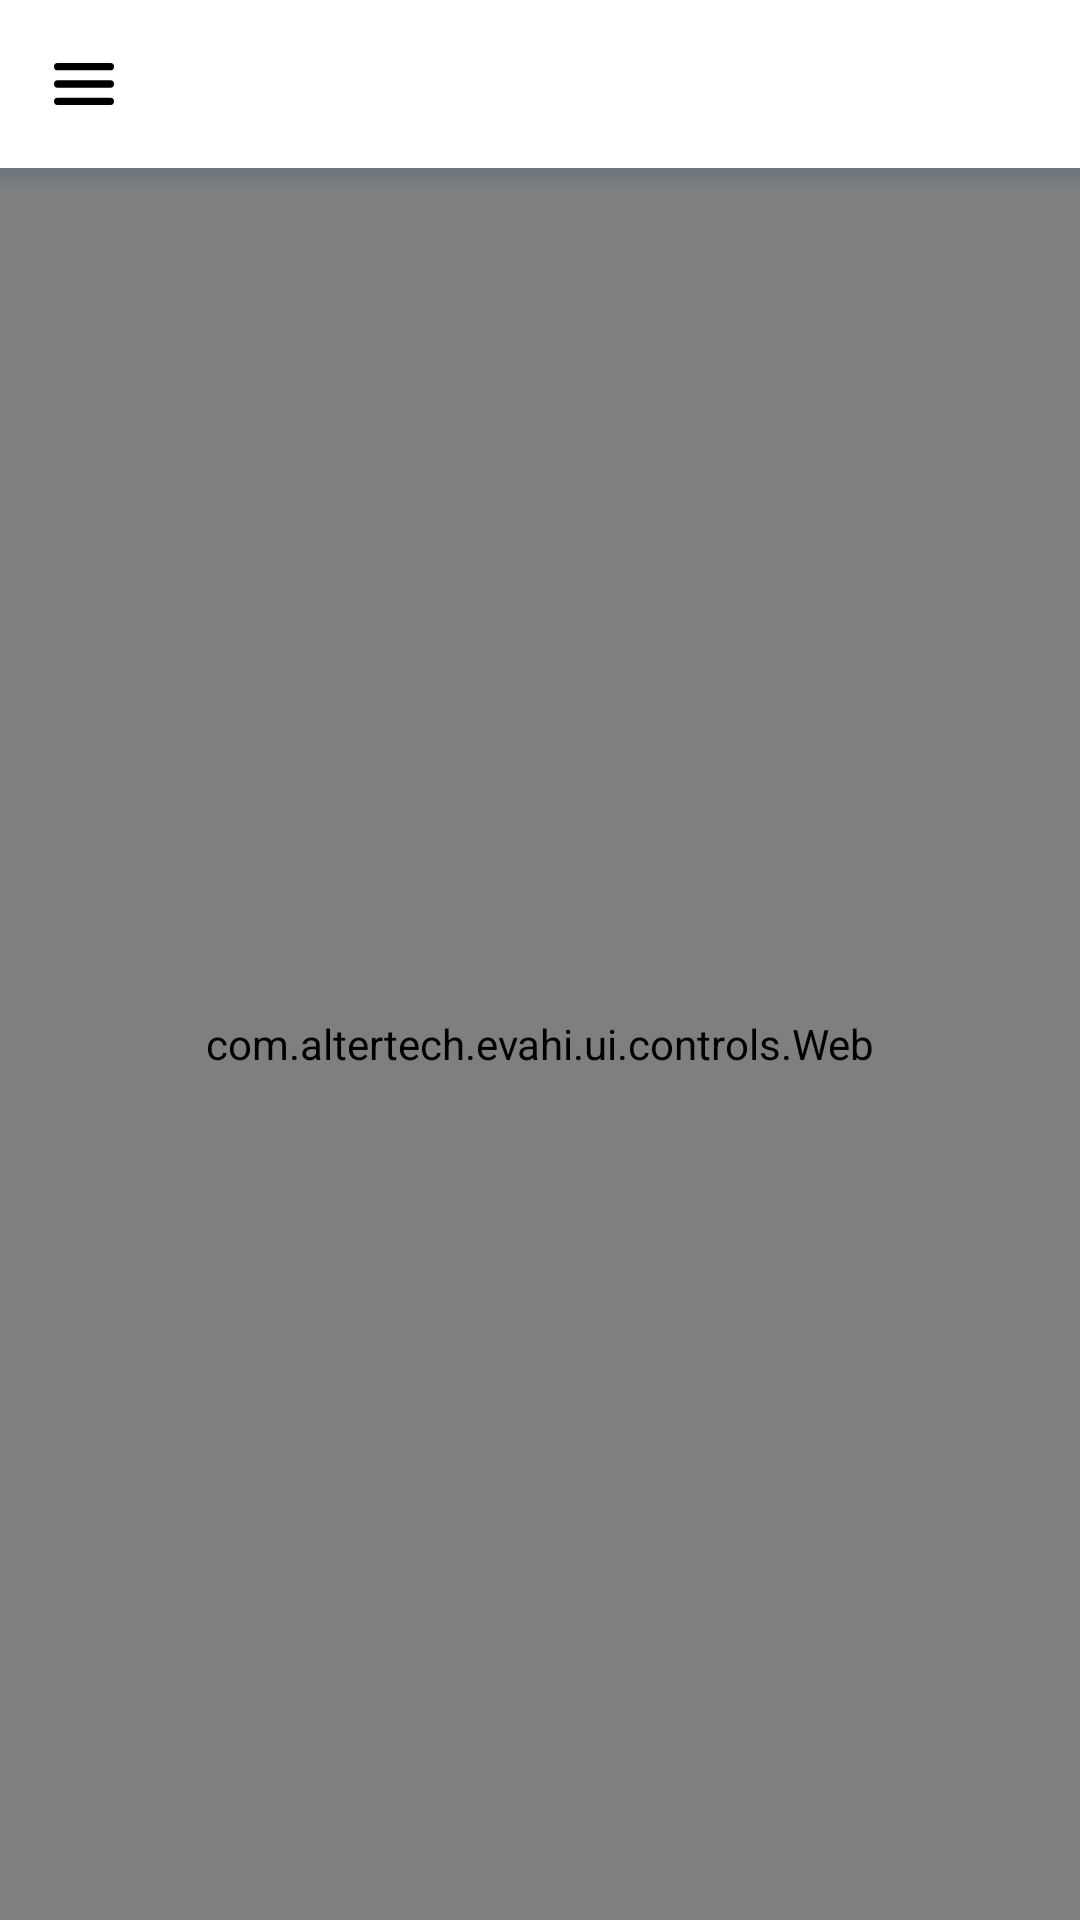

Reconstruct the res/layout file that produces this screen, plus the resources it refers to.
<!-- AndroidManifest.xml: application theme Theme.Base -->
<!-- res/layout/a_main.xml -->
<?xml version="1.0" encoding="utf-8"?>
<androidx.drawerlayout.widget.DrawerLayout xmlns:android="http://schemas.android.com/apk/res/android"
    xmlns:app="http://schemas.android.com/apk/res-auto"
    xmlns:tools="http://schemas.android.com/tools"
    android:id="@+id/a_main_drawer"
    android:layout_width="match_parent"
    android:layout_height="match_parent"
    android:orientation="vertical"
    tools:openDrawer="start">

    <androidx.constraintlayout.widget.ConstraintLayout
        android:id="@+id/a_main_body"
        android:layout_width="match_parent"
        android:layout_height="match_parent"
        app:layout_constraintBottom_toBottomOf="parent"
        app:layout_constraintEnd_toEndOf="parent"
        app:layout_constraintStart_toStartOf="parent"
        app:layout_constraintTop_toTopOf="parent">

        <include
            android:id="@+id/title_bar"
            layout="@layout/tb_a_main"
            android:layout_width="match_parent"
            android:layout_height="?attr/actionBarSize"
            app:layout_constraintEnd_toEndOf="parent"
            app:layout_constraintStart_toStartOf="parent"
            app:layout_constraintTop_toTopOf="parent" />


        <LinearLayout
            android:layout_width="wrap_content"
            android:layout_height="wrap_content"
            android:gravity="center_horizontal"
            android:orientation="vertical"
            app:layout_constraintBottom_toBottomOf="parent"
            app:layout_constraintEnd_toEndOf="@+id/title_bar"
            app:layout_constraintStart_toStartOf="@+id/title_bar"
            app:layout_constraintTop_toBottomOf="@+id/title_bar"
            app:layout_constraintVertical_bias="0.3">

            <ImageView
                android:layout_width="@dimen/space_100dp"
                android:layout_height="@dimen/space_100dp"
                android:src="@drawable/logo"
                tools:ignore="ContentDescription" />

            <Button
                android:id="@+id/settings"
                android:layout_width="220dp"
                android:layout_height="45dp"
                android:layout_marginTop="@dimen/space_60dp"
                android:background="@drawable/drawable_button_1"
                android:text="@string/app_a_main_settings"
                android:textColor="@drawable/selector_change_white_color_to_white_50_color" />

        </LinearLayout>

        <include
            android:id="@+id/a_main_web_container"
            layout="@layout/ui_f_web"
            android:layout_width="match_parent"
            android:layout_height="0dp"
            android:visibility="visible"
            app:layout_constraintBottom_toBottomOf="parent"
            app:layout_constraintEnd_toEndOf="@+id/title_bar"
            app:layout_constraintStart_toStartOf="@+id/title_bar"
            app:layout_constraintTop_toBottomOf="@+id/title_bar" />

        <View
            android:layout_width="match_parent"
            android:layout_height="@dimen/space_8dp"
            android:background="@drawable/background_shadow_1"
            android:rotation="180"
            app:layout_constraintEnd_toEndOf="parent"
            app:layout_constraintStart_toStartOf="parent"
            app:layout_constraintTop_toBottomOf="@+id/title_bar" />

    </androidx.constraintlayout.widget.ConstraintLayout>

    <com.google.android.material.navigation.NavigationView
        android:id="@+id/a_main_navigation"
        android:layout_width="wrap_content"
        android:layout_height="match_parent"
        android:layout_gravity="start"
        android:fitsSystemWindows="true"
        android:theme="@style/Theme.Menu">

        <include
            android:id="@+id/a_main_menu"
            layout="@layout/ui_f_menu" />

    </com.google.android.material.navigation.NavigationView>

</androidx.drawerlayout.widget.DrawerLayout>
<!-- res/layout/tb_a_main.xml (included above) -->
<?xml version="1.0" encoding="utf-8"?>
<RelativeLayout xmlns:android="http://schemas.android.com/apk/res/android"
    xmlns:tools="http://schemas.android.com/tools"
    android:layout_width="match_parent"
    android:layout_height="?android:attr/actionBarSize"
    android:visibility="visible">

    <LinearLayout
        android:layout_width="match_parent"
        android:layout_height="match_parent"
        android:layout_toStartOf="@+id/title_bar_controls_container"
        android:gravity="center_vertical"
        android:orientation="horizontal"
        android:visibility="visible"
        tools:ignore="UseCompoundDrawables">

        <ImageView
            android:id="@+id/menu"
            android:layout_width="?android:attr/actionBarSize"
            android:layout_height="?android:attr/actionBarSize"
            android:background="@drawable/selector_change_different_color_to_simple_color_round"
            android:padding="18dp"
            android:src="@drawable/drawable_icon_menu"
            android:visibility="visible"
            tools:ignore="ContentDescription" />

        <TextView
            android:id="@+id/title_bar_controls_text"
            android:layout_width="match_parent"
            android:layout_height="wrap_content"
            android:textAllCaps="false"
            android:textColor="@color/app_black"
            android:textSize="@dimen/text_views_text_size_18sp"
            android:textStyle="bold" />

    </LinearLayout>


    <LinearLayout
        android:id="@+id/title_bar_controls_container"
        android:layout_width="wrap_content"
        android:layout_height="wrap_content"
        android:layout_alignParentEnd="true"
        android:orientation="horizontal"
        android:visibility="visible">

    </LinearLayout>
</RelativeLayout>
<!-- res/layout/ui_f_web.xml (included above) -->
<androidx.constraintlayout.widget.ConstraintLayout xmlns:android="http://schemas.android.com/apk/res/android"
    xmlns:app="http://schemas.android.com/apk/res-auto"
    android:layout_width="match_parent"
    android:layout_height="match_parent">

    <com.altertech.evahi.ui.controls.Web
        android:id="@+id/web"
        android:layout_width="@dimen/space_0dp"
        android:layout_height="@dimen/space_0dp"
        app:layout_constraintBottom_toBottomOf="parent"
        app:layout_constraintEnd_toEndOf="parent"
        app:layout_constraintStart_toStartOf="parent"
        app:layout_constraintTop_toTopOf="parent" />


    <ProgressBar
        android:id="@+id/progress"
        style="?android:attr/progressBarStyleHorizontal"
        android:layout_width="match_parent"
        android:layout_height="@dimen/space_2dp"
        android:layout_gravity="center_vertical"
        android:progressBackgroundTint="@android:color/transparent"
        android:progressTint="#16A324"
        app:layout_constraintEnd_toEndOf="parent"
        app:layout_constraintStart_toStartOf="parent"
        app:layout_constraintTop_toTopOf="@+id/web" />


</androidx.constraintlayout.widget.ConstraintLayout>
<!-- res/layout/ui_f_menu.xml (included above) -->
<?xml version="1.0" encoding="utf-8"?>
<androidx.constraintlayout.widget.ConstraintLayout xmlns:android="http://schemas.android.com/apk/res/android"
    xmlns:app="http://schemas.android.com/apk/res-auto"
    android:layout_width="match_parent"
    android:layout_height="match_parent"
    android:layout_marginEnd="@dimen/space_50dp"
    app:layout_constraintBottom_toBottomOf="parent"
    app:layout_constraintEnd_toEndOf="parent"
    app:layout_constraintStart_toStartOf="parent"
    app:layout_constraintTop_toTopOf="parent">

    <RelativeLayout
        android:id="@+id/ui_f_menu_background"
        android:layout_width="match_parent"
        android:layout_height="match_parent"
        android:layout_marginEnd="@dimen/space_35dp"
        android:background="@drawable/background_menu_4" />

    <LinearLayout
        android:id="@+id/header"
        android:layout_width="match_parent"
        android:visibility="gone"
        android:layout_height="wrap_content"
        android:layout_marginEnd="@dimen/space_35dp"
        app:layout_constraintTop_toTopOf="parent">

        <TextView
            android:id="@+id/profile"
            android:layout_width="match_parent"
            android:layout_height="wrap_content"
            android:layout_marginStart="@dimen/space_5dp"
            android:layout_marginTop="@dimen/space_10dp"
            android:layout_marginEnd="@dimen/space_5dp"
            android:layout_marginBottom="@dimen/space_10dp"
            android:background="@color/app_red" />

    </LinearLayout>

    <androidx.constraintlayout.widget.ConstraintLayout
        android:layout_width="match_parent"
        android:layout_height="wrap_content"
        app:layout_constraintBottom_toBottomOf="parent"
        app:layout_constraintEnd_toEndOf="parent"
        app:layout_constraintStart_toStartOf="parent"
        app:layout_constraintTop_toTopOf="parent">

        <androidx.recyclerview.widget.RecyclerView
            android:id="@+id/ui_f_menu_items"
            android:layout_width="wrap_content"
            android:layout_height="match_parent"
            android:overScrollMode="never"
            android:scrollbars="vertical"
            app:layout_constraintEnd_toEndOf="parent" />


    </androidx.constraintlayout.widget.ConstraintLayout>

</androidx.constraintlayout.widget.ConstraintLayout>
<!-- resources referenced by this layout -->
<resources>
  <color name="app_black">#000000</color>
  <color name="app_red">#FC2027</color>
  <dimen name="space_0dp">0dp</dimen>
  <dimen name="space_100dp">100dp</dimen>
  <dimen name="space_10dp">10dp</dimen>
  <dimen name="space_2dp">2dp</dimen>
  <dimen name="space_35dp">35dp</dimen>
  <dimen name="space_50dp">50dp</dimen>
  <dimen name="space_5dp">5dp</dimen>
  <dimen name="space_60dp">60dp</dimen>
  <dimen name="space_8dp">8dp</dimen>
  <dimen name="text_views_text_size_18sp">18sp</dimen>
  <!-- drawable background_menu_4 (drawable) -->
  <?xml version="1.0" encoding="UTF-8"?>
  <shape xmlns:android="http://schemas.android.com/apk/res/android"
      android:shape="rectangle">
  
      <gradient
          android:angle="90"
          android:endColor="#6e06ae"
          android:startColor="#00c5e2"
          android:type="linear" />
  
  </shape>
  <!-- drawable background_shadow_1 (drawable) -->
  <?xml version="1.0" encoding="utf-8"?>
  <selector xmlns:android="http://schemas.android.com/apk/res/android">
      <item>
          <shape>
              <gradient android:angle="-90" android:endColor="#3019447C" android:startColor="#0019447C" android:type="linear" />
          </shape>
      </item>
  </selector>
  <!-- drawable selector_change_different_color_to_simple_color_round (drawable) -->
  <?xml version="1.0" encoding="utf-8"?>
  <selector xmlns:android="http://schemas.android.com/apk/res/android">
      <item android:state_pressed="true">
  
          <shape android:shape="oval">
              <solid android:color="@color/app_active_gray_simple" />
          </shape>
  
      </item>
  </selector>
  <!-- drawable selector_change_white_color_to_white_50_color (drawable) -->
  <?xml version="1.0" encoding="utf-8"?>
  <selector xmlns:android="http://schemas.android.com/apk/res/android">
      <item android:color="@color/app_white_50" android:state_enabled="true" android:state_pressed="true" />
      <item android:color="@color/app_white" android:state_enabled="true" android:state_pressed="false" />
      <item android:color="@color/app_white_40" android:state_enabled="false" />
  </selector>
  <string name="app_a_main_settings">Set setting</string>
  <style name="Theme.Menu" parent="Theme.Base">
          <item name="android:windowBackground" tools:targetApi="lollipop">
              @android:color/transparent
          </item>
      </style>
  <style name="Theme.Base" parent="Theme.AppCompat.Light.DarkActionBar">
          <item name="windowNoTitle">true</item>
          <item name="windowActionBar">true</item>
          <item name="android:windowLightStatusBar" tools:targetApi="m">true</item>
          <item name="android:statusBarColor" tools:targetApi="lollipop">@color/app_white</item>
          <item name="android:windowBackground" tools:targetApi="lollipop">
              @drawable/background_custom_1
          </item>
      </style>
  <color name="app_active_gray_simple">#3f758e9a</color>
  <color name="app_white_50">#80ffffff</color>
  <color name="app_white">#FFFFFF</color>
  <color name="app_white_40">#66ffffff</color>
  <!-- drawable background_custom_1 (drawable) -->
  <?xml version="1.0" encoding="utf-8"?>
  <layer-list xmlns:android="http://schemas.android.com/apk/res/android">
      <item android:drawable="@color/app_white" />
  
      <item>
          <bitmap
              android:gravity="bottom|right"
              android:src="@drawable/background_1" />
      </item>
  
  </layer-list>
</resources>
